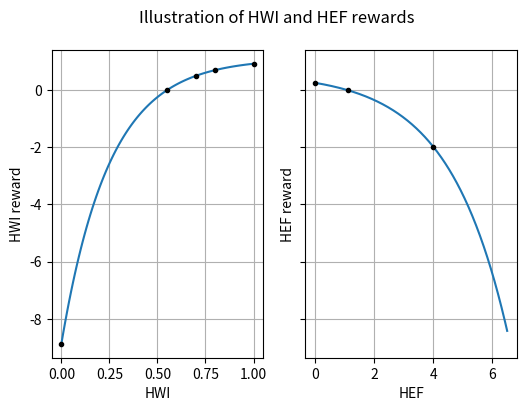

Generate this figure with matplotlib:
from matplotlib import pyplot as plt
import numpy as np

def hwi_reward_demo(x, hwi_limit=0.55, hwi_alpha=4.0, hwi_beta=0.1, hwi_h=1.1):
    # Doughnut economics approach which strongly punishes boundary transgression
    return hwi_h - np.exp(hwi_alpha * (hwi_limit - x) + hwi_beta)

def ef_reward_demo(x, ef_limit=1.1, ef_alpha=0.5, ef_beta=-0.5, ef_h=0.6):
    return ef_h - np.exp(ef_alpha * (x - ef_limit) + ef_beta)

hwi_demo_xs = np.linspace(0, 1, 100)
hwi_demo_ys = hwi_reward_demo(hwi_demo_xs)

hwi_sig_vals_xs = np.array([0.000, 0.550, 0.700, 0.800, 1.000])
hwi_sig_vals_ys = hwi_reward_demo(hwi_sig_vals_xs)

"""
plt.plot(hwi_demo_xs, hwi_demo_ys, label="HWI reward", color='red')
plt.plot(0.000, hwi_reward_demo(0.000), marker='x', linestyle='none', color='black', label=f"(0.000, {hwi_reward_demo(0.000)})")
plt.plot(0.550, hwi_reward_demo(0.550), marker='v', linestyle='none', color='black', label=f"(0.550, {hwi_reward_demo(0.550)})")
plt.plot(0.700, hwi_reward_demo(0.700), marker='^', linestyle='none', color='black', label=f"(0.700, {hwi_reward_demo(0.700)})")
plt.plot(0.800, hwi_reward_demo(0.800), marker='o', linestyle='none', color='black', label=f"(0.800, {hwi_reward_demo(0.800)})")
plt.plot(1.000, hwi_reward_demo(1.000), marker='*', linestyle='none', color='black', label=f"(1.000, {hwi_reward_demo(1.000)})")
#plt.plot(hwi_sig_vals_xs, hwi_sig_vals_ys, '*', color='k')
plt.grid(True)
plt.title("Illustration of HWI reward")
plt.legend()
plt.xlabel("HWI")
plt.ylabel("HWI reward")
plt.show()
"""

ef_demo_xs = np.linspace(0, 6.5, 650)
ef_demo_ys = ef_reward_demo(ef_demo_xs)

ef_sig_vals_xs = np.array([0.0, 1.1, 4.0])
ef_sig_vals_ys = ef_reward_demo(ef_sig_vals_xs)

"""
plt.plot(ef_demo_xs, ef_demo_ys, label="HEF reward", color='red')
plt.plot(0.0, ef_reward_demo(0.0), marker='*', linestyle='none', color='black', label=f"(0.0, {ef_reward_demo(0.0)})")
plt.plot(1.1, ef_reward_demo(1.1), marker='^', linestyle='none', color='black', label=f"(1.1, {ef_reward_demo(1.1)})")
plt.plot(4.0, ef_reward_demo(4.0), marker='x', linestyle='none', color='black', label=f"(4.0, {ef_reward_demo(4.0)})")
#plt.plot(ef_sig_vals_xs, ef_sig_vals_ys, '*', color='k')
plt.legend()
plt.grid(True)
plt.title("Illustration of HEF reward")
plt.xlabel("HEF")
plt.ylabel("HEF reward")
plt.show()
"""

fig, (hwi_ax, hef_ax) = plt.subplots(1, 2, sharey=True, figsize=(6, 4))
fig.suptitle('Illustration of HWI and HEF rewards')
hwi_ax.plot(hwi_demo_xs, hwi_demo_ys, label="HWI reward")
hwi_ax.set_xlabel('HWI')
hwi_ax.set_ylabel('HWI reward')
hwi_ax.plot(hwi_sig_vals_xs, hwi_sig_vals_ys, '.', color='k')
hwi_ax.grid(True)
hef_ax.plot(ef_demo_xs, ef_demo_ys, label="HEF reward")
hef_ax.set_xlabel('HEF')
hef_ax.set_ylabel('HEF reward')
hef_ax.grid(True)
hef_ax.plot(ef_sig_vals_xs, ef_sig_vals_ys, '.', color='k')
plt.show()

for i in range(len(ef_sig_vals_xs)):
    print(ef_sig_vals_xs[i], ef_sig_vals_ys[i])
